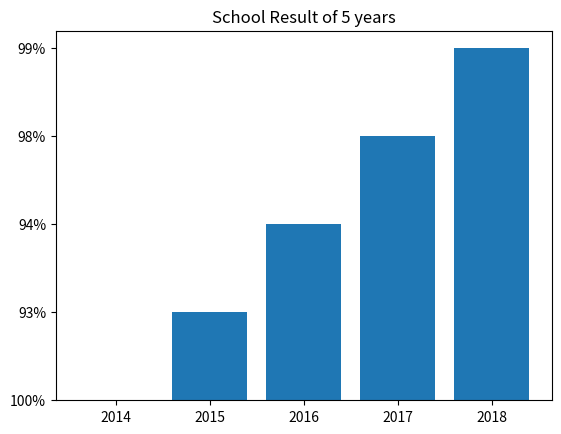

This chart was generated by the following Python code:
'''
Write a program to plot a bar chart in python to display the result of a school for five consecutive
years.
'''

from matplotlib import pyplot as plt
from random import randint 

def main():
    year = 2014
    Years = list(range(year, year+5))
    Results = sorted([str(randint(90, 100))+'%' for _ in range(len(Years))])
    plt.bar(Years, Results)
    plt.title('School Result of {} years'.format(len(Years)))
    plt.show()
    

if __name__ == "__main__":
    main()